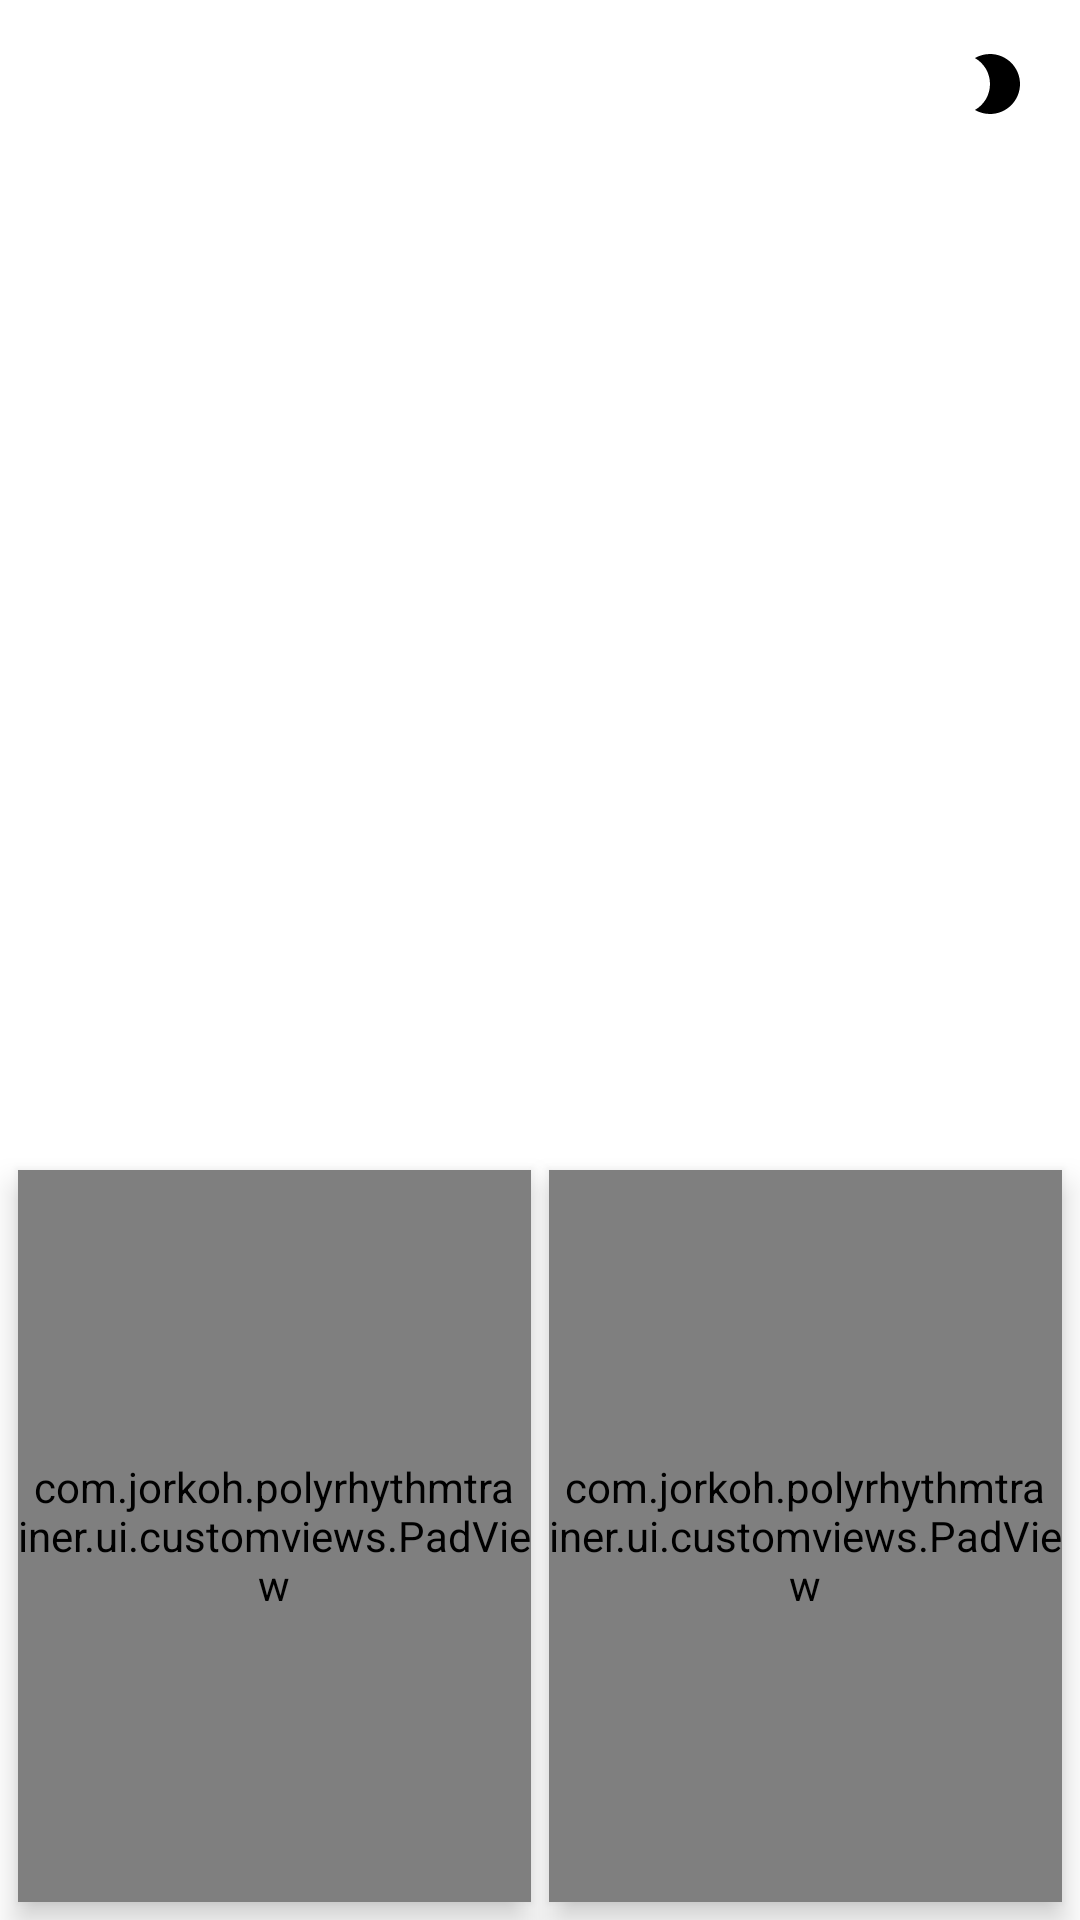

Android layout source for this screen:
<!-- AndroidManifest.xml: application theme AppTheme -->
<!-- res/layout/fragment_trainer.xml -->
<?xml version="1.0" encoding="utf-8"?>
<androidx.constraintlayout.widget.ConstraintLayout xmlns:android="http://schemas.android.com/apk/res/android"
    xmlns:app="http://schemas.android.com/apk/res-auto"
    xmlns:tools="http://schemas.android.com/tools"
    android:layout_width="match_parent"
    android:layout_height="match_parent"
    tools:context=".ui.TrainerFragment">

    <com.google.android.material.button.MaterialButton
        android:id="@+id/change_theme_button"
        style="@style/Widget.MaterialComponents.Button.TextButton"
        android:layout_width="56dp"
        android:layout_height="56dp"
        android:insetLeft="0dp"
        android:insetTop="0dp"
        android:insetRight="0dp"
        android:insetBottom="0dp"
        app:icon="@drawable/ic_dark_theme"
        app:iconGravity="textStart"
        app:iconPadding="0dp"
        app:iconTint="?attr/colorOnBackground"
        app:layout_constraintEnd_toEndOf="parent"
        app:layout_constraintTop_toTopOf="parent" />

    <androidx.constraintlayout.widget.Guideline
        android:id="@+id/guideline"
        android:layout_width="wrap_content"
        android:layout_height="wrap_content"
        android:orientation="horizontal"
        app:layout_constraintGuide_percent="0.6" />

    <com.example.polyrhythmtrainer.ui.customviews.PadView
        android:id="@+id/left_pad"
        android:layout_width="0dp"
        android:layout_height="0dp"
        android:layout_marginStart="6dp"
        android:layout_marginTop="6dp"
        android:layout_marginEnd="3dp"
        android:layout_marginBottom="6dp"
        android:elevation="6dp"
        app:layout_constraintBottom_toBottomOf="parent"
        app:layout_constraintEnd_toStartOf="@+id/right_pad"
        app:layout_constraintStart_toStartOf="parent"
        app:layout_constraintTop_toTopOf="@+id/guideline"
        app:padColor="@color/leftPadColor"
        app:padPosition="0"
        app:padRippleColor="@color/leftPadRippleColor" />

    <com.example.polyrhythmtrainer.ui.customviews.PadView
        android:id="@+id/right_pad"
        android:layout_width="0dp"
        android:layout_height="0dp"
        android:layout_marginStart="3dp"
        android:layout_marginTop="6dp"
        android:layout_marginEnd="6dp"
        android:layout_marginBottom="6dp"
        android:elevation="6dp"
        app:layout_constraintBottom_toBottomOf="parent"
        app:layout_constraintEnd_toEndOf="parent"
        app:layout_constraintStart_toEndOf="@+id/left_pad"
        app:layout_constraintTop_toTopOf="@+id/guideline"
        app:padColor="@color/rightPadColor"
        app:padPosition="1"
        app:padRippleColor="@color/rightPadRippleColor" />

</androidx.constraintlayout.widget.ConstraintLayout>
<!-- resources referenced by this layout -->
<resources>
  <color name="leftPadColor">#ffeb3b</color>
  <color name="leftPadRippleColor">#ffc107</color>
  <color name="rightPadColor">#5c6bc0</color>
  <color name="rightPadRippleColor">#3f51b5</color>
  <!-- drawable ic_dark_theme (drawable) -->
  <vector xmlns:android="http://schemas.android.com/apk/res/android"
      android:width="24dp"
      android:height="24dp"
      android:tint="?attr/colorControlNormal"
      android:viewportWidth="24"
      android:viewportHeight="24">
      <path
          android:fillColor="@android:color/white"
          android:pathData="M10,2c-1.82,0 -3.53,0.5 -5,1.35C7.99,5.08 10,8.3 10,12s-2.01,6.92 -5,8.65C6.47,21.5 8.18,22 10,22c5.52,0 10,-4.48 10,-10S15.52,2 10,2z" />
  </vector>
  <style name="AppTheme" parent="Theme.MaterialComponents.DayNight.NoActionBar">
          <item name="colorPrimary">@color/primary</item>
          <item name="colorPrimaryDark">@color/primaryDark</item>
          <item name="colorSecondary">@color/secondary</item>
          <item name="android:colorBackground">@color/background</item>
          <item name="colorError">@color/errorColor</item>
          <item name="android:textColor">?attr/colorOnBackground</item>
          <item name="android:windowLightStatusBar">true</item>
      </style>
  <color name="primary">#1976D2</color>
  <color name="secondary">#F57C00</color>
</resources>
